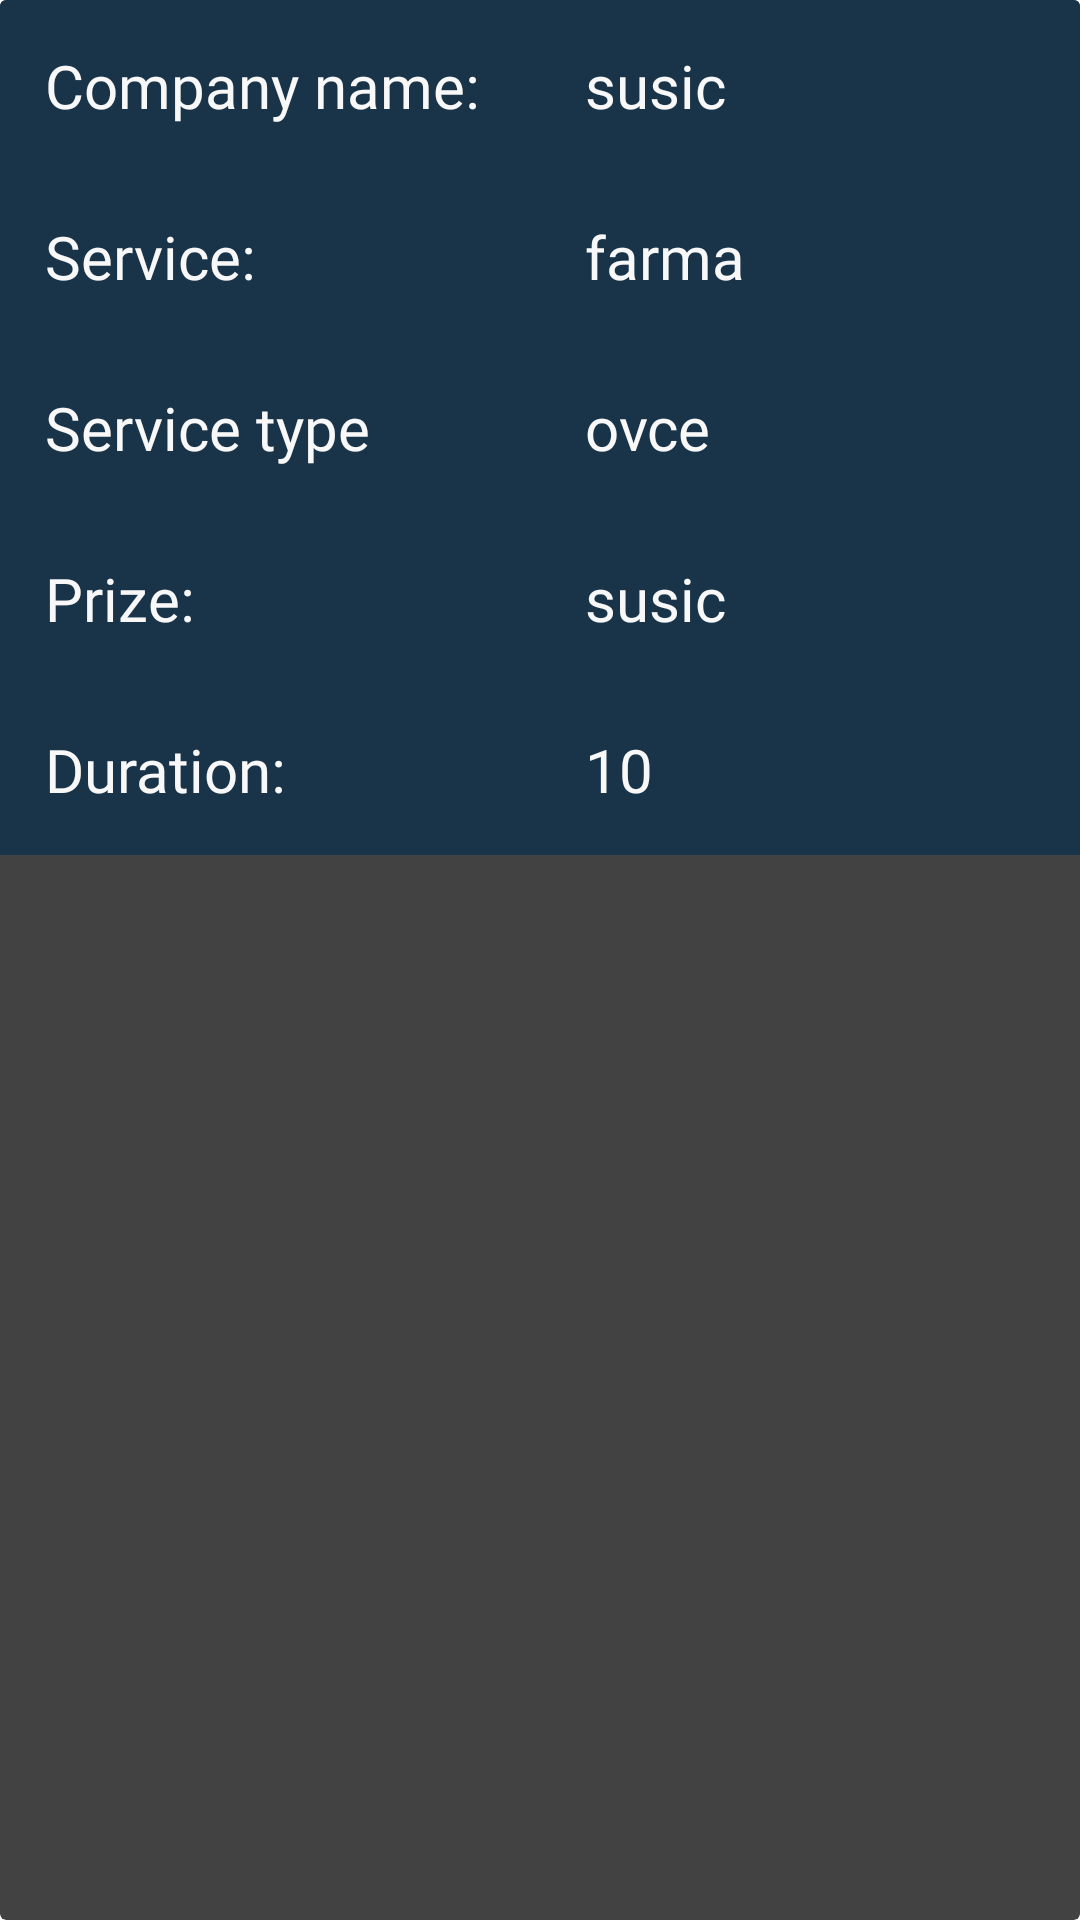

The Android layout XML behind this screen, and the referenced resources:
<!-- AndroidManifest.xml: application theme Theme.Reservation -->
<!-- res/layout/item.xml -->
<?xml version="1.0" encoding="utf-8"?>
<androidx.cardview.widget.CardView xmlns:android="http://schemas.android.com/apk/res/android"
    android:id="@+id/serviceItem"
    android:layout_width="match_parent"
    android:layout_height="match_parent"
    android:background="@color/background_color">

    <LinearLayout
        android:id="@+id/item_service"
        android:layout_width="match_parent"
        android:layout_height="wrap_content"
        android:background="@color/background_color"
        android:orientation="vertical">

        <LinearLayout
            android:layout_width="match_parent"
            android:layout_height="match_parent"
            android:orientation="vertical">

            <LinearLayout
                android:layout_width="match_parent"
                android:layout_height="match_parent"
                android:orientation="horizontal">

                <TextView
                    android:id="@+id/companyName"
                    android:layout_width="0dp"
                    android:layout_height="wrap_content"
                    android:layout_weight="1"
                    android:fontFamily="@font/allerta"
                    android:padding="15dp"
                    android:text="Company name:"
                    android:textColor="@color/textView_color"
                    android:textColorHighlight="#2674B3"
                    android:textColorLink="#2395C8"
                    android:textSize="20sp" />

                <TextView
                    android:id="@+id/company"
                    android:layout_width="0dp"
                    android:layout_height="wrap_content"
                    android:layout_weight="1"
                    android:fontFamily="@font/allerta"
                    android:padding="15dp"
                    android:text="susic"
                    android:textColor="@color/textView_color"
                    android:textColorHighlight="#2674B3"
                    android:textColorLink="#2395C8"
                    android:textSize="20sp" />
            </LinearLayout>

            <LinearLayout
                android:layout_width="match_parent"
                android:layout_height="match_parent"
                android:orientation="horizontal">

                <TextView
                    android:id="@+id/serviceName"
                    android:layout_width="0dp"
                    android:layout_height="wrap_content"
                    android:layout_weight="1"
                    android:fontFamily="@font/allerta"
                    android:padding="15dp"
                    android:text="Service:"
                    android:textColor="@color/textView_color"
                    android:textColorHighlight="#2674B3"
                    android:textColorLink="#2395C8"
                    android:textSize="20sp" />

                <TextView
                    android:id="@+id/service"
                    android:layout_width="0dp"
                    android:layout_height="wrap_content"
                    android:layout_weight="1"
                    android:fontFamily="@font/allerta"
                    android:padding="15dp"
                    android:text="farma"
                    android:textColor="@color/textView_color"
                    android:textColorHighlight="#2674B3"
                    android:textColorLink="#2395C8"
                    android:textSize="20sp" />
            </LinearLayout>

            <LinearLayout
                android:layout_width="match_parent"
                android:layout_height="match_parent"
                android:orientation="horizontal">

                <TextView
                    android:id="@+id/serviceTypeName"
                    android:layout_width="0dp"
                    android:layout_height="wrap_content"
                    android:layout_weight="1"
                    android:fontFamily="@font/allerta"
                    android:padding="15dp"
                    android:text="Service type"
                    android:textColor="@color/textView_color"
                    android:textColorHighlight="#2674B3"
                    android:textColorLink="#2395C8"
                    android:textSize="20sp" />

                <TextView
                    android:id="@+id/serviceType"
                    android:layout_width="0dp"
                    android:layout_height="wrap_content"
                    android:layout_weight="1"
                    android:fontFamily="@font/allerta"
                    android:padding="15dp"
                    android:text="ovce"
                    android:textColor="@color/textView_color"
                    android:textColorHighlight="#2674B3"
                    android:textColorLink="#2395C8"
                    android:textSize="20sp" />
            </LinearLayout>

            <LinearLayout
                android:layout_width="match_parent"
                android:layout_height="match_parent"
                android:orientation="horizontal">

                <TextView
                    android:id="@+id/prizeName"
                    android:layout_width="0dp"
                    android:layout_height="wrap_content"
                    android:layout_weight="1"
                    android:fontFamily="@font/allerta"
                    android:padding="15dp"
                    android:text="Prize: "
                    android:textColor="@color/textView_color"
                    android:textColorHighlight="#2674B3"
                    android:textColorLink="#2395C8"
                    android:textSize="20sp" />

                <TextView
                    android:id="@+id/prize"
                    android:layout_width="0dp"
                    android:layout_height="wrap_content"
                    android:layout_weight="1"
                    android:fontFamily="@font/allerta"
                    android:padding="15dp"
                    android:text="susic"
                    android:textColor="@color/textView_color"
                    android:textColorHighlight="#2674B3"
                    android:textColorLink="#2395C8"
                    android:textSize="20sp" />

            </LinearLayout>

            <LinearLayout
                android:layout_width="match_parent"
                android:layout_height="match_parent"
                android:orientation="horizontal">

                <TextView
                    android:id="@+id/durationName"
                    android:layout_width="0dp"
                    android:layout_height="wrap_content"
                    android:layout_weight="1"
                    android:fontFamily="@font/allerta"
                    android:padding="15dp"
                    android:text="Duration: "
                    android:textColor="@color/textView_color"
                    android:textColorHighlight="#2674B3"
                    android:textColorLink="#2395C8"
                    android:textSize="20sp" />

                <TextView
                    android:id="@+id/duration"
                    android:layout_width="0dp"
                    android:layout_height="wrap_content"
                    android:layout_weight="1"
                    android:fontFamily="@font/allerta"
                    android:padding="15dp"
                    android:text="10"
                    android:textColor="@color/textView_color"
                    android:textColorHighlight="#2674B3"
                    android:textColorLink="#2395C8"
                    android:textSize="20sp" />
            </LinearLayout>
        </LinearLayout>
    </LinearLayout>
</androidx.cardview.widget.CardView>
<!-- resources referenced by this layout -->
<resources>
  <color name="background_color">#193449</color>
  <color name="textView_color">#F8F8F8</color>
  <style name="Theme.Reservation" parent="Base.Theme.Reservation">
          
          <item name="android:navigationBarColor">@android:color/transparent</item>
          <item name="android:statusBarColor">@android:color/transparent</item>
          <item name="android:windowLightStatusBar">?attr/isLightTheme</item>
      </style>
</resources>
